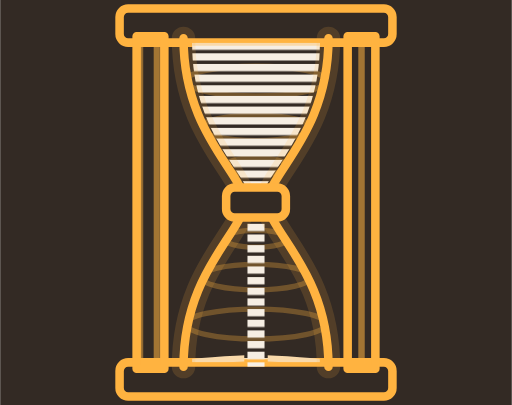
t = 0.00 s
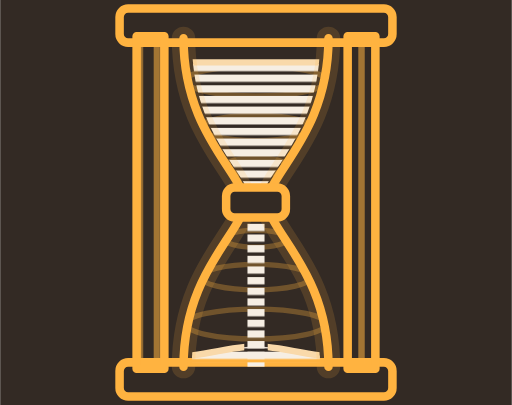
t = 1.13 s
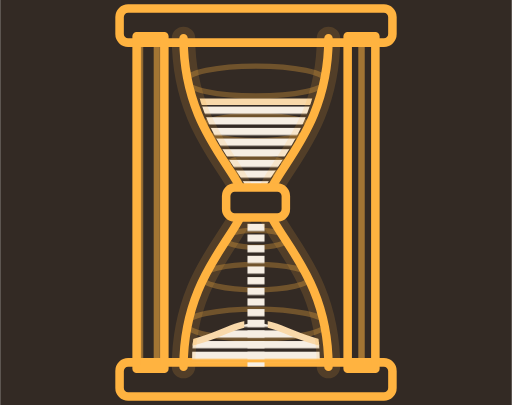
t = 3.38 s
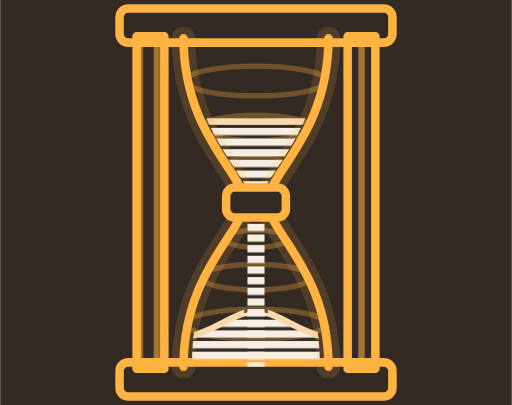
t = 4.50 s
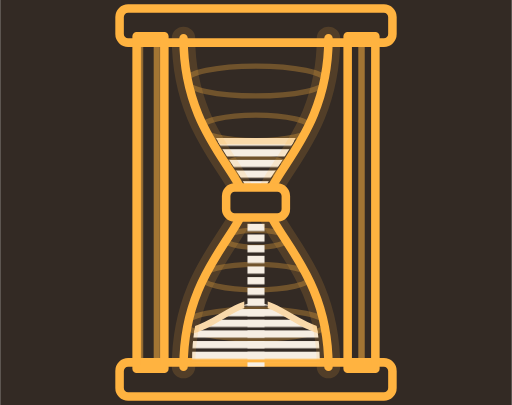
t = 5.63 s
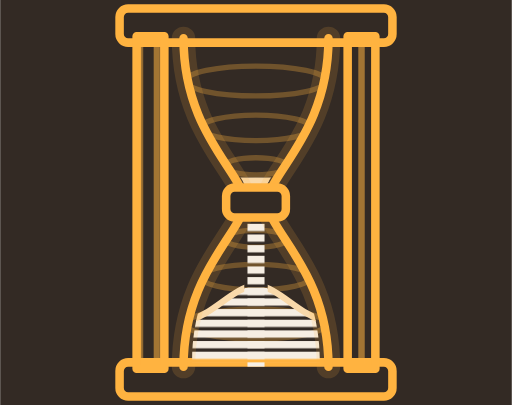
t = 7.88 s

The animated SVG that drew these frames (rendered in a browser with its animation timeline set to each time). Animation: 6 SMIL elements (animate=6); one cycle of 9.00 s, repeats indefinitely.

<svg width="240" height="190" viewBox="0 0 240 190" xmlns="http://www.w3.org/2000/svg">
<defs>
  <clipPath id="gd-h-up"><path d="M90 20 L150 20 C150 62 125 80 122 94 L118 94 C115 80 90 62 90 20 Z"/></clipPath>
  <clipPath id="gd-h-lo"><path d="M118 96 C115 110 90 128 90 170 L150 170 C150 128 125 110 122 96 Z"/></clipPath>
  <clipPath id="gd-h-nostream">
    <path clip-rule="evenodd" d="M78 8 L164 8 L164 182 L78 182 Z M114.5 92 L125.5 92 L125.5 182 L114.5 182 Z"/>
  </clipPath>
  <clipPath id="gd-h-bulb"><path d="M86 18 L154 18 C154 62 127 80 125 95 C127 110 154 128 154 172 L86 172 C86 128 113 110 115 95 C113 80 86 62 86 18 Z"/></clipPath>
  <pattern id="gd-h-stripe" width="8" height="8" patternUnits="userSpaceOnUse">
    <rect x="0" y="0" width="3" height="8" fill="#FFB340" opacity="0.55"/>
  </pattern>
  <pattern id="gd-h-sand" width="5" height="5" patternUnits="userSpaceOnUse">
    <rect x="0" y="0" width="5" height="3.4" fill="#F6EEE3"/>
  </pattern>
</defs>
<rect width="240" height="190" fill="#332A24"/>
<g stroke="#FFB340" stroke-width="4" stroke-linejoin="round">
  <rect x="56" y="4" width="128" height="16" rx="4" fill="#332A24"/>
  <rect x="56" y="170" width="128" height="16" rx="4" fill="#332A24"/>
  <rect x="64" y="17" width="13" height="156" fill="url(#gd-h-stripe)"/>
  <rect x="163" y="17" width="13" height="156" fill="url(#gd-h-stripe)"/>
</g>
<g clip-path="url(#gd-h-bulb)" fill="none" stroke="#FFB340" stroke-width="2.5" opacity="0.3">
  <ellipse cx="120" cy="38" rx="33" ry="7"/><ellipse cx="120" cy="60" rx="26" ry="6"/>
  <ellipse cx="120" cy="78" rx="15" ry="4"/><ellipse cx="120" cy="112" rx="15" ry="4"/>
  <ellipse cx="120" cy="130" rx="26" ry="6"/><ellipse cx="120" cy="152" rx="33" ry="7"/>
</g>
<g clip-path="url(#gd-h-up)">
  <rect x="88" y="20" width="64" height="76" fill="url(#gd-h-sand)">
    <animate attributeName="y" values="20;94" dur="9s" repeatCount="indefinite"/>
    <animate attributeName="height" values="76;0" dur="9s" repeatCount="indefinite"/>
  </rect>
</g>
<rect x="116" y="96" width="8" height="76" fill="url(#gd-h-sand)"/>
<g clip-path="url(#gd-h-lo)">
  <path d="M88 172 L152 172 L152 170 C140 169 130 168 120 168 C110 168 100 169 88 170 Z" fill="url(#gd-h-sand)">
    <animate attributeName="d" values="M88 172 L152 172 L152 170 C140 169 130 168 120 168 C110 168 100 169 88 170 Z;M88 172 L152 172 L152 158 C140 156 130 146 120 146 C110 146 100 156 88 158 Z;M88 172 L152 172 L152 148 C140 145 130 130 120 130 C110 130 100 145 88 148 Z" dur="9s" repeatCount="indefinite"/>
  </path>
</g>
<g clip-path="url(#gd-h-up)">
  <line x1="86" y1="20" x2="154" y2="20" stroke="#F9D9AA" stroke-width="3" stroke-linecap="butt">
    <animate attributeName="y1" values="20;94" dur="9s" repeatCount="indefinite"/>
    <animate attributeName="y2" values="20;94" dur="9s" repeatCount="indefinite"/>
  </line>
</g>
<g clip-path="url(#gd-h-lo)"><g clip-path="url(#gd-h-nostream)">
  <path d="M152 170 C140 169 130 168 120 168 C110 168 100 169 88 170" fill="none" stroke="#F9D9AA" stroke-width="3" stroke-linecap="butt">
    <animate attributeName="d" values="M152 170 C140 169 130 168 120 168 C110 168 100 169 88 170;M152 158 C140 156 130 146 120 146 C110 146 100 156 88 158;M152 148 C140 145 130 130 120 130 C110 130 100 145 88 148" dur="9s" repeatCount="indefinite"/>
  </path>
</g></g>
<g fill="none" stroke="#FFB340" stroke-linecap="round" stroke-linejoin="round">
  <g stroke-width="11" opacity="0.15">
    <path d="M86 18 C86 62 113 80 115 95 C113 110 86 128 86 172"/>
    <path d="M154 18 C154 62 127 80 125 95 C127 110 154 128 154 172"/>
  </g>
  <g stroke-width="4">
    <path d="M86 18 C86 62 113 80 115 95 C113 110 86 128 86 172"/>
    <path d="M154 18 C154 62 127 80 125 95 C127 110 154 128 154 172"/>
  </g>
</g>
<rect x="106" y="88" width="28" height="14" rx="4" fill="#332A24" stroke="#FFB340" stroke-width="4" stroke-linejoin="round"/>
</svg>
